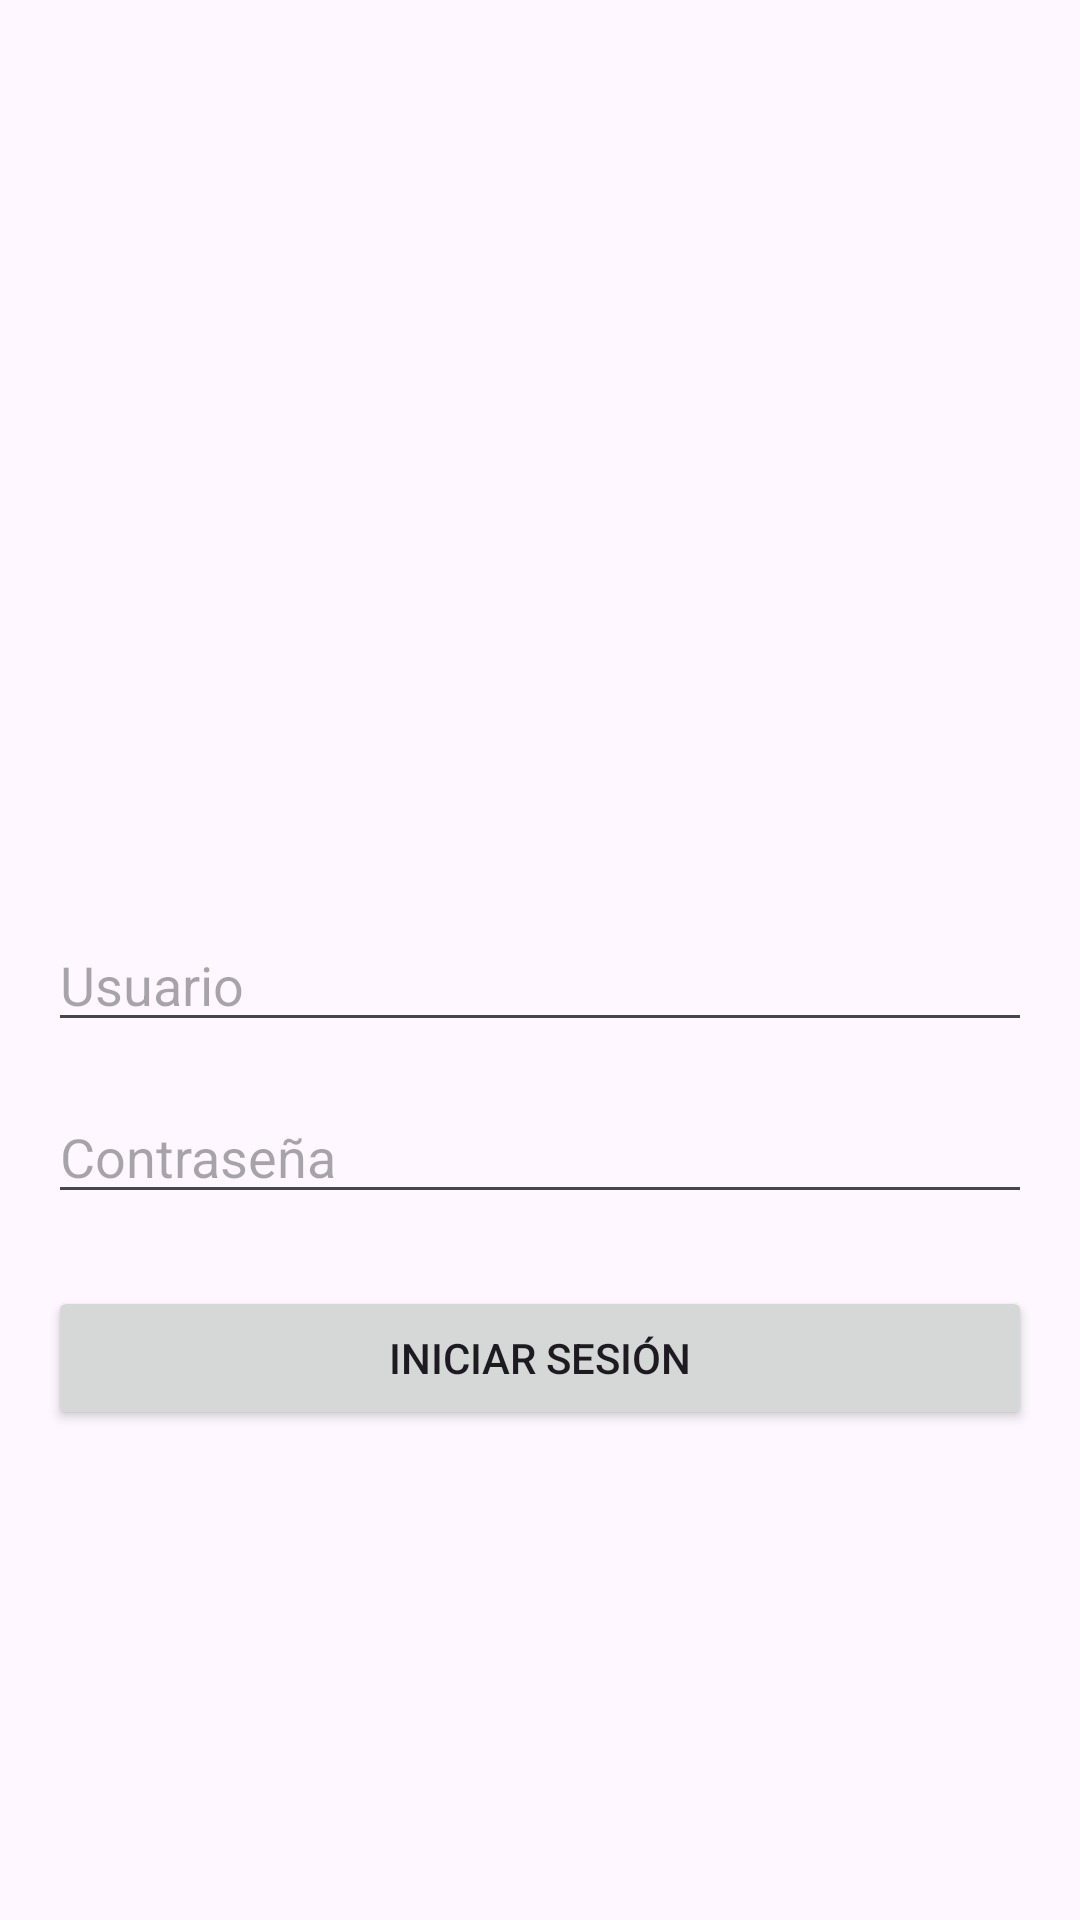

Layout XML and referenced resources for this Android screen:
<!-- AndroidManifest.xml: application theme Theme.Lab3_20212607 -->
<!-- res/layout/activity_login.xml -->
<?xml version="1.0" encoding="utf-8"?>
<androidx.constraintlayout.widget.ConstraintLayout xmlns:android="http://schemas.android.com/apk/res/android"
    xmlns:app="http://schemas.android.com/apk/res-auto"
    xmlns:tools="http://schemas.android.com/tools"
    android:id="@+id/main"
    android:layout_width="match_parent"
    android:layout_height="match_parent"
    tools:context=".LoginActivity">

    <LinearLayout
        android:layout_width="match_parent"
        android:layout_height="match_parent"
        android:orientation="vertical"
        android:padding="16dp">



        <EditText
            android:id="@+id/usernameEditText"
            android:layout_width="match_parent"
            android:layout_height="wrap_content"
            android:paddingTop="300dp"
            android:hint="Usuario"
            android:inputType="text"
            android:layout_marginBottom="16dp" />

        <EditText
            android:id="@+id/passwordEditText"
            android:layout_width="match_parent"
            android:layout_height="wrap_content"
            android:hint="Contraseña"
            android:inputType="textPassword"
            android:layout_marginBottom="24dp" />

        <Button
            android:id="@+id/loginButton"
            android:layout_width="match_parent"
            android:layout_height="wrap_content"
            android:text="INICIAR SESIÓN" />






    </LinearLayout>



</androidx.constraintlayout.widget.ConstraintLayout>
<!-- resources referenced by this layout -->
<resources>
  <style name="Theme.Lab3_20212607" parent="Base.Theme.Lab3_20212607" />
  <style name="Base.Theme.Lab3_20212607" parent="Theme.Material3.DayNight.NoActionBar">
          
          
      </style>
</resources>
